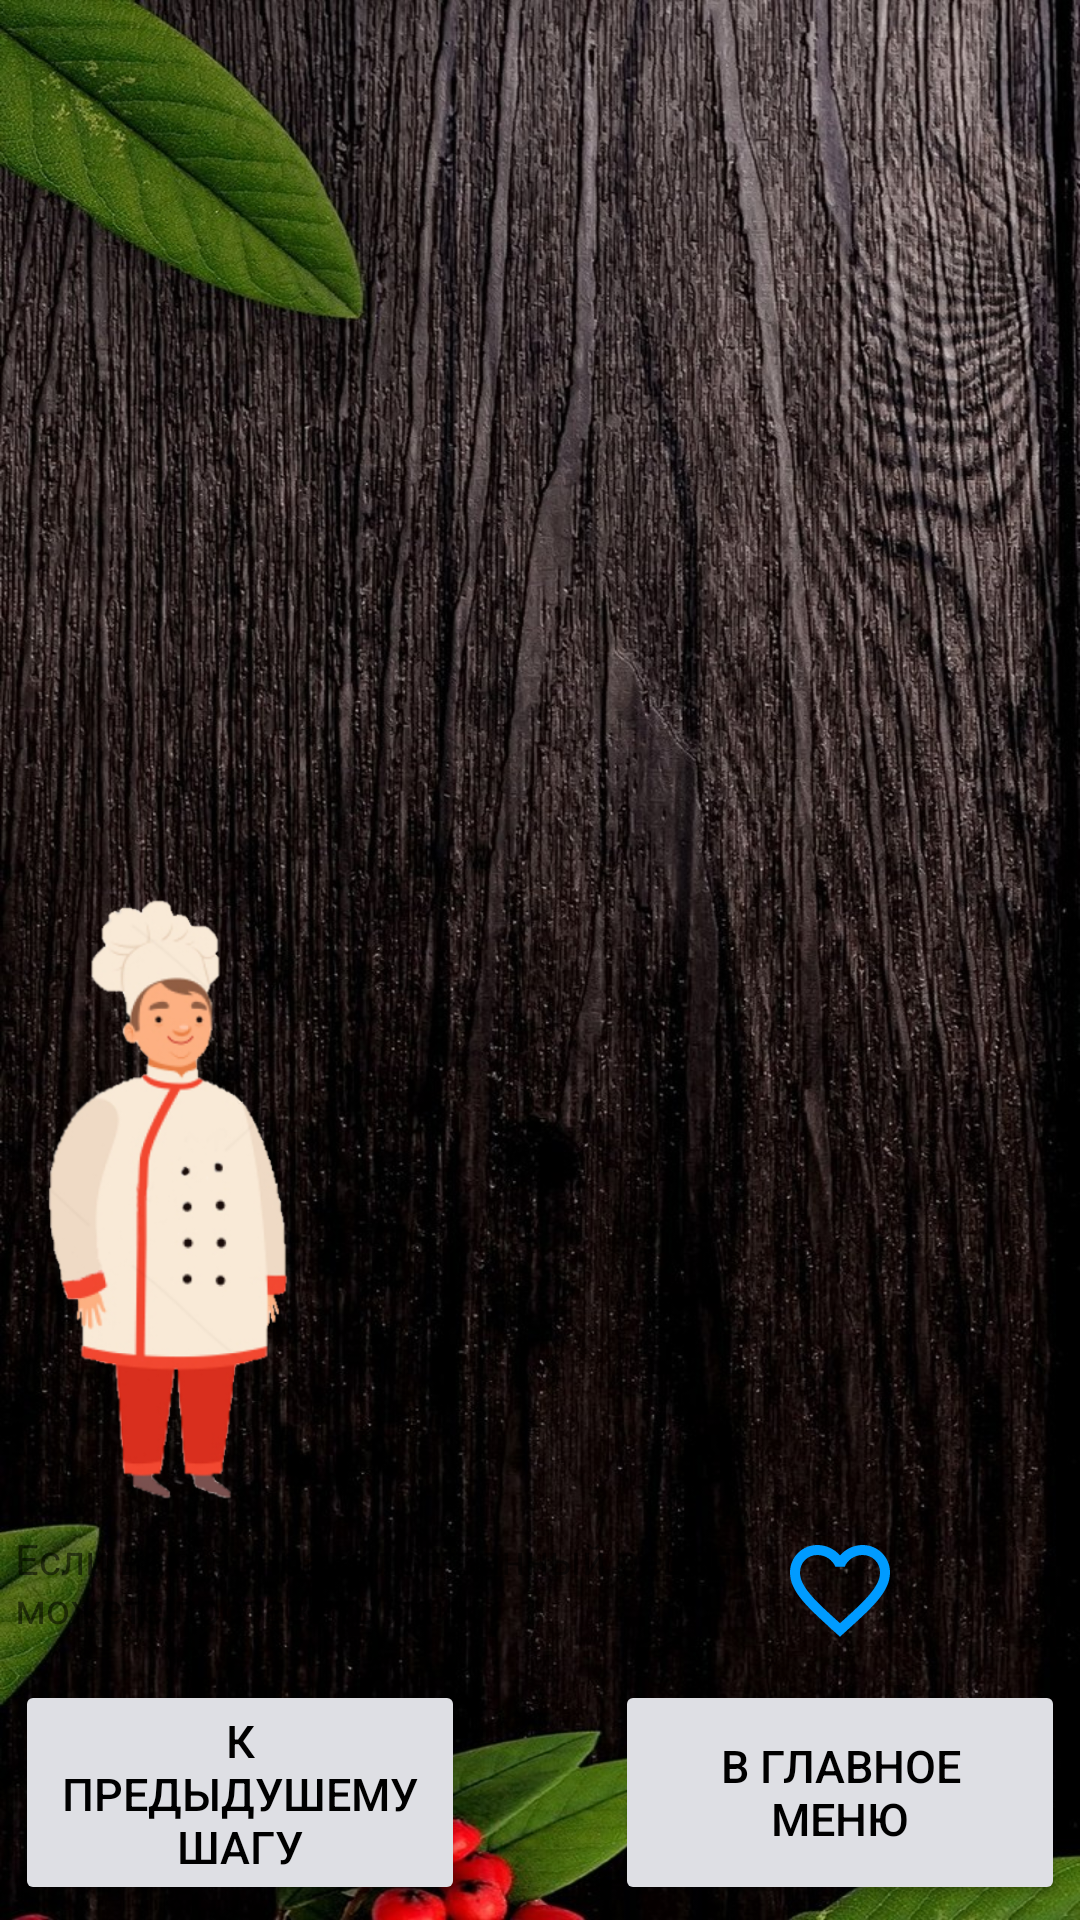

This screen was rendered from an Android layout file. Write that file and the resources it references.
<!-- AndroidManifest.xml: application theme GreenAppTheme -->
<!-- res/layout/activity_finish_steak.xml -->
<?xml version="1.0" encoding="utf-8"?>
<androidx.constraintlayout.widget.ConstraintLayout xmlns:android="http://schemas.android.com/apk/res/android"
    xmlns:app="http://schemas.android.com/apk/res-auto"
    xmlns:tools="http://schemas.android.com/tools"
    android:id="@+id/layout"
    android:layout_width="match_parent"
    android:layout_height="match_parent"
    android:background="@drawable/bacground"
    tools:context="UISteak.FinishSteak">

    <ImageView
        android:id="@+id/finishImageSteak"
        android:layout_width="match_parent"
        android:layout_height="236dp"
        android:clickable="false"
        android:scaleType="fitStart"
        android:src="@drawable/finish_steak"
        app:layout_constraintBottom_toTopOf="@+id/startText"
        app:layout_constraintTop_toTopOf="parent"
        tools:ignore="MissingConstraints" />

    <TextView
        android:id="@+id/startText"
        android:layout_width="match_parent"
        android:layout_height="wrap_content"
        android:layout_marginStart="5dp"
        android:layout_marginEnd="5dp"
        android:textSize="21dp"
        app:layout_constraintEnd_toEndOf="parent"
        app:layout_constraintTop_toBottomOf="@+id/finishImageSteak" />

    <Button
        android:id="@+id/buttonnext"
        android:layout_width="150dp"
        android:layout_height="75dp"
        android:layout_marginEnd="5dp"
        android:layout_marginBottom="5dp"
        android:backgroundTint="#dedfe4"
        android:textColor="#000000"
        android:text="В главное меню"
        android:textSize="15dp"
        app:layout_constraintBottom_toBottomOf="parent"
        app:layout_constraintEnd_toEndOf="parent" />

    <Button
        android:id="@+id/buttonprev"
        android:layout_width="150dp"
        android:layout_height="75dp"
        android:layout_marginStart="5dp"
        android:layout_marginBottom="5dp"
        android:backgroundTint="#dedfe4"
        android:textColor="#000000"
        android:text="К предыдушему шагу"
        android:textSize="15dp"
        app:layout_constraintBottom_toBottomOf="parent"
        app:layout_constraintStart_toStartOf="parent" />

    <TextView
        android:id="@+id/description"
        android:layout_width="260dp"
        android:layout_height="wrap_content"
        android:layout_marginStart="5dp"
        android:layout_marginTop="10dp"
        android:layout_marginEnd="5dp"
        android:textSize="20dp"
        app:layout_constraintEnd_toEndOf="parent"
        app:layout_constraintStart_toEndOf="@id/cook"
        app:layout_constraintTop_toBottomOf="@+id/startText" />

    <ImageView
        android:id="@+id/cook"
        android:layout_width="100dp"
        android:layout_height="200dp"
        android:layout_marginStart="5dp"
        android:layout_marginBottom="10dp"
        app:layout_constraintBottom_toTopOf="@id/textView"
        app:layout_constraintStart_toStartOf="parent"
        app:srcCompat="@drawable/cook_stands_with_left_shoulder_back" />



    <TextView
        android:id="@+id/textView"
        android:layout_width="260dp"
        android:layout_height="40dp"
        android:layout_marginStart="5dp"
        android:layout_marginBottom="10dp"
        android:text="Если вам понравился данный рецепт можете поставить лайк"
        app:layout_constraintBottom_toTopOf="@+id/buttonprev"
        app:layout_constraintStart_toStartOf="parent" />

    <ImageView
        android:id="@+id/like"
        android:layout_width="40dp"
        android:layout_height="40dp"
        android:layout_marginEnd="60dp"
        android:layout_marginBottom="10dp"
        app:layout_constraintBottom_toTopOf="@+id/buttonnext"
        app:layout_constraintEnd_toEndOf="parent"
        app:srcCompat="@drawable/ic_baseline_favorite_border_24"
        tools:ignore="VectorDrawableCompat" />
</androidx.constraintlayout.widget.ConstraintLayout>
<!-- resources referenced by this layout -->
<resources>
  <!-- drawable bacground: jpg bitmap (drawable, 340485 bytes) -->
  <!-- drawable cook_stands_with_left_shoulder_back: png bitmap (drawable, 69659 bytes) -->
  <!-- drawable ic_baseline_favorite_border_24 (drawable) -->
  <vector android:height="24dp" android:tint="#009BFF"
      android:viewportHeight="24" android:viewportWidth="24"
      android:width="24dp" xmlns:android="http://schemas.android.com/apk/res/android">
      <path android:fillColor="@android:color/white" android:pathData="M16.5,3c-1.74,0 -3.41,0.81 -4.5,2.09C10.91,3.81 9.24,3 7.5,3 4.42,3 2,5.42 2,8.5c0,3.78 3.4,6.86 8.55,11.54L12,21.35l1.45,-1.32C18.6,15.36 22,12.28 22,8.5 22,5.42 19.58,3 16.5,3zM12.1,18.55l-0.1,0.1 -0.1,-0.1C7.14,14.24 4,11.39 4,8.5 4,6.5 5.5,5 7.5,5c1.54,0 3.04,0.99 3.57,2.36h1.87C13.46,5.99 14.96,5 16.5,5c2,0 3.5,1.5 3.5,3.5 0,2.89 -3.14,5.74 -7.9,10.05z"/>
  </vector>
  <style name="GreenAppTheme" parent="Theme.AppCompat.Light.DarkActionBar">
          
          <item name="colorPrimary">@color/colorPrimaryGreen</item>
          <item name="colorPrimaryDark">@color/colorPrimaryGreenDark</item>
          <item name="colorAccent">@color/colorAccentGreen</item>
      </style>
  <color name="colorPrimaryGreen">#71A61A</color>
  <color name="colorPrimaryGreenDark">#4a6b14</color>
  <color name="colorAccentGreen">#03DAC5</color>
</resources>
